Run: headless pygame with SDL's dummy video driver; simulated clock (each Clock.tick advances the game by its frame time, no real sleeping); random seed 0; keys injected as events and as key.get_pressed() state; no mouse input.
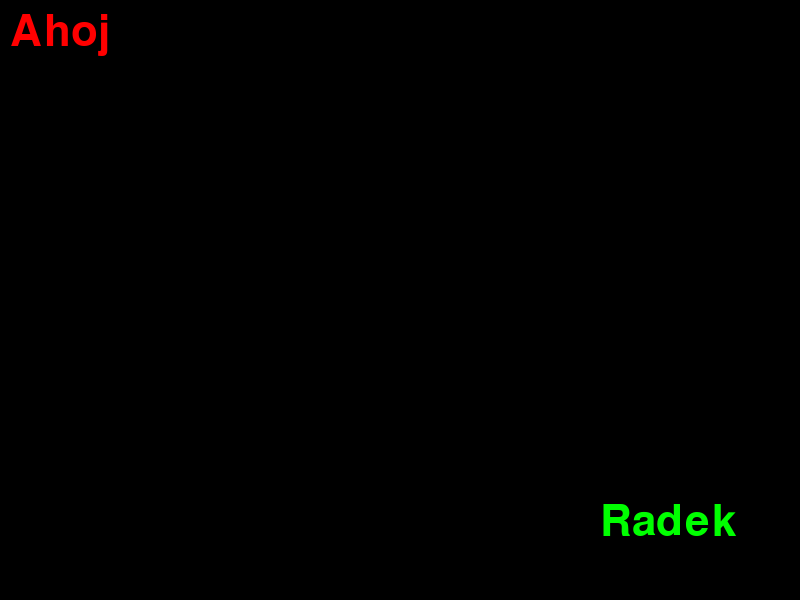
Frame 1 of 4 · flips 1–60 · no input
Frame 2 of 4 · flips 61–180 · tapped SPACE, RETURN · held RIGHT (→), D · screen unchanged from frame 1, image omitted
Frame 3 of 4 · flips 181–300 · held DOWN (↓), S · screen unchanged from frame 2, image omitted
Frame 4 of 4 · flips 301–420 · held LEFT (←), A, UP (↑), W · screen unchanged from frame 3, image omitted

The pygame program that drew these frames:

import pygame as p 
p.init()
screen = p.display.set_mode((800, 600))
p.display.set_caption("Ukázka textu")

font = p.font.Font(None, 64)
pozdrav = font.render("Ahoj", True, (255, 0, 0))
radek = font.render("Radek", True, (0, 255, 0))


running = True
while running:
    for event in p.event.get():
        if event.type == p.QUIT:
            running = False
    
    screen.fill((0, 0, 0))
    screen.blit (pozdrav, (10, 10))
    screen.blit (radek, (600, 500))
    p.display.flip()
p.quit()
